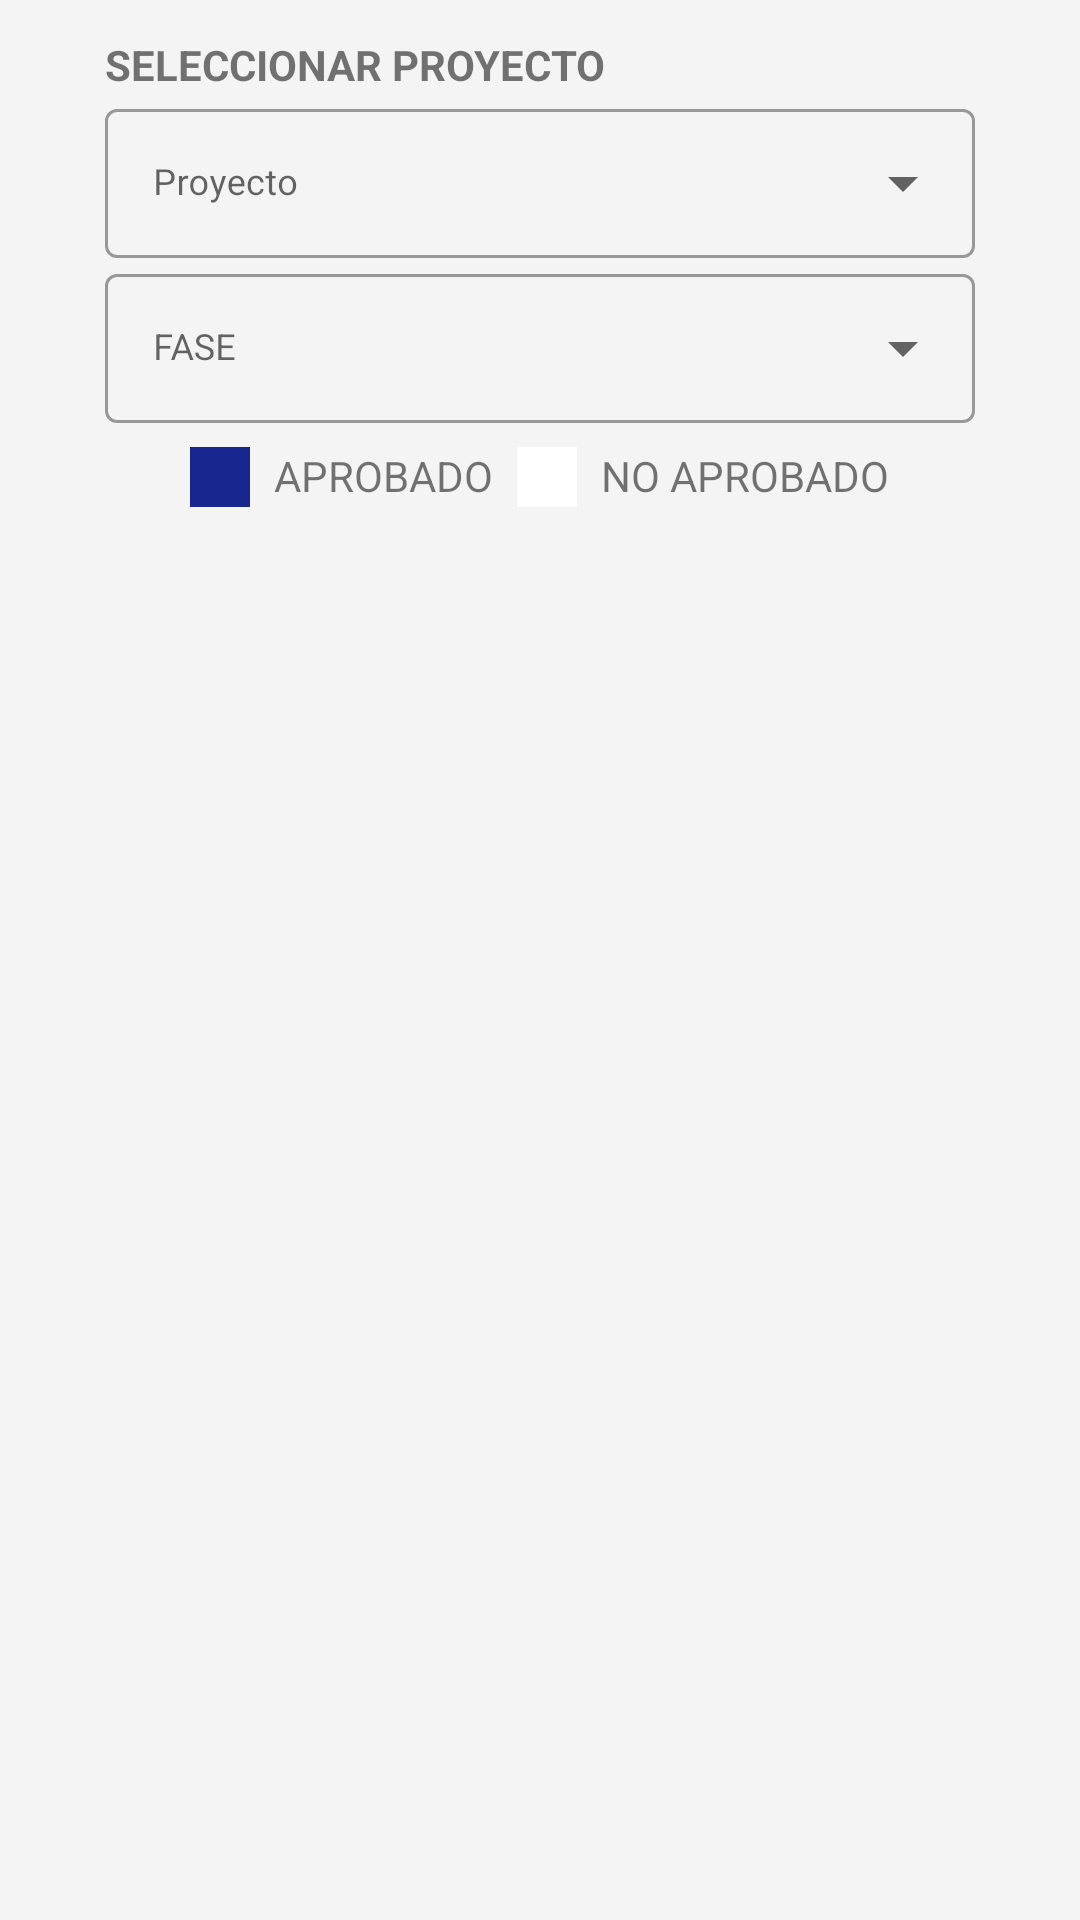

Here is an Android app screen rendered from its layout file. Give the layout XML and the strings, colors and styles it references.
<!-- AndroidManifest.xml: application theme Theme.App_electroh -->
<!-- res/layout/fragment_proyecto_aprobar.xml -->
<?xml version="1.0" encoding="utf-8"?>
<androidx.appcompat.widget.LinearLayoutCompat xmlns:android="http://schemas.android.com/apk/res/android"
    xmlns:tools="http://schemas.android.com/tools"
    xmlns:app="http://schemas.android.com/apk/res-auto"
    android:layout_width="match_parent"
    android:layout_height="match_parent"
    android:orientation="vertical"
    android:background="@color/gray200"
    tools:context=".ui.procesos.ProyectoAprobarFragment">

    <TextView
        android:id="@+id/textView1"
        android:layout_width="wrap_content"
        android:layout_height="wrap_content"
        android:layout_marginStart="@dimen/margin_default"
        android:layout_marginTop="@dimen/margin_12dp"
        android:text="SELECCIONAR PROYECTO"
        android:textStyle="bold"
        android:textSize="@dimen/text_size14"/>
    <com.google.android.material.textfield.TextInputLayout
        android:id="@+id/cbProyecto"
        style="@style/Widget.MaterialComponents.TextInputLayout.OutlinedBox.ExposedDropdownMenu"
        android:layout_width="match_parent"
        android:layout_height="55dp"
        android:layout_marginLeft="@dimen/margin_default"
        android:layout_marginRight="@dimen/margin_default"
        android:hint="@string/item_proyecto"
        app:errorEnabled="true">
        <AutoCompleteTextView
            android:layout_width="match_parent"
            android:layout_height="wrap_content"
            android:inputType="none"
            android:textSize="@dimen/text_size_default"/>
    </com.google.android.material.textfield.TextInputLayout>


    <com.google.android.material.textfield.TextInputLayout
        android:id="@+id/cbFase"
        style="@style/Widget.MaterialComponents.TextInputLayout.OutlinedBox.ExposedDropdownMenu"
        android:layout_width="match_parent"
        android:layout_height="55dp"
        android:layout_marginLeft="@dimen/margin_default"
        android:layout_marginRight="@dimen/margin_default"
        android:hint="@string/txt_fase"
        app:errorEnabled="true">
        <AutoCompleteTextView
            android:layout_width="match_parent"
            android:layout_height="wrap_content"
            android:inputType="none"
            android:textSize="@dimen/text_size_default"/>
    </com.google.android.material.textfield.TextInputLayout>

    <GridLayout
        android:layout_width="wrap_content"
        android:layout_height="wrap_content"
        android:paddingTop="@dimen/margin_4dp"
        android:layout_gravity="center"
        android:columnCount="4">

        <View
            android:layout_width="20dp"
            android:layout_height="20dp"
            android:background="@color/blue200"
            android:layout_margin="@dimen/margin_4dp"/>
        <TextView
            android:layout_width="wrap_content"
            android:layout_height="wrap_content"
            android:text="APROBADO"
            android:layout_margin="@dimen/margin_4dp"/>
        <View
            android:layout_width="20dp"
            android:layout_height="20dp"
            android:background="@color/white"
            android:layout_margin="@dimen/margin_4dp"/>
        <TextView
            android:layout_width="wrap_content"
            android:layout_height="wrap_content"
            android:text="NO APROBADO"
            android:layout_margin="@dimen/margin_4dp"/>
    </GridLayout>


    <androidx.recyclerview.widget.RecyclerView
        android:id="@+id/recyclerProyectoAprobar"
        android:layout_width="match_parent"
        android:layout_height="match_parent"
        android:layout_marginTop="@dimen/margin_12dp"
        android:scrollbars="vertical"/>


</androidx.appcompat.widget.LinearLayoutCompat>
<!-- resources referenced by this layout -->
<resources>
  <color name="blue200">#E6001085</color>
  <color name="gray200">#167C7C7C</color>
  <color name="white">#FFFFFFFF</color>
  <dimen name="margin_12dp">12dp</dimen>
  <dimen name="margin_4dp">4dp</dimen>
  <dimen name="margin_default">35dp</dimen>
  <dimen name="text_size14">14dp</dimen>
  <dimen name="text_size_default">12dp</dimen>
  <string name="item_proyecto">Proyecto</string>
  <string name="txt_fase">FASE</string>
  <style name="Theme.App_electroh" parent="Theme.MaterialComponents.DayNight.NoActionBar">
          
          <item name="colorPrimary">@color/blue</item>
          <item name="colorPrimaryVariant">@color/purple_700</item>
          <item name="colorOnPrimary">@color/white</item>
          
          <item name="colorSecondary">@color/teal_200</item>
          <item name="colorSecondaryVariant">@color/teal_700</item>
          <item name="colorOnSecondary">@color/black</item>
          
          <item name="android:statusBarColor" tools:targetApi="l">?attr/colorPrimary</item>
          
      </style>
  <color name="blue">#001085</color>
  <color name="purple_700">#FF3700B3</color>
  <color name="teal_200">#FF03DAC5</color>
  <color name="teal_700">#FF018786</color>
  <color name="black">#FF000000</color>
</resources>
